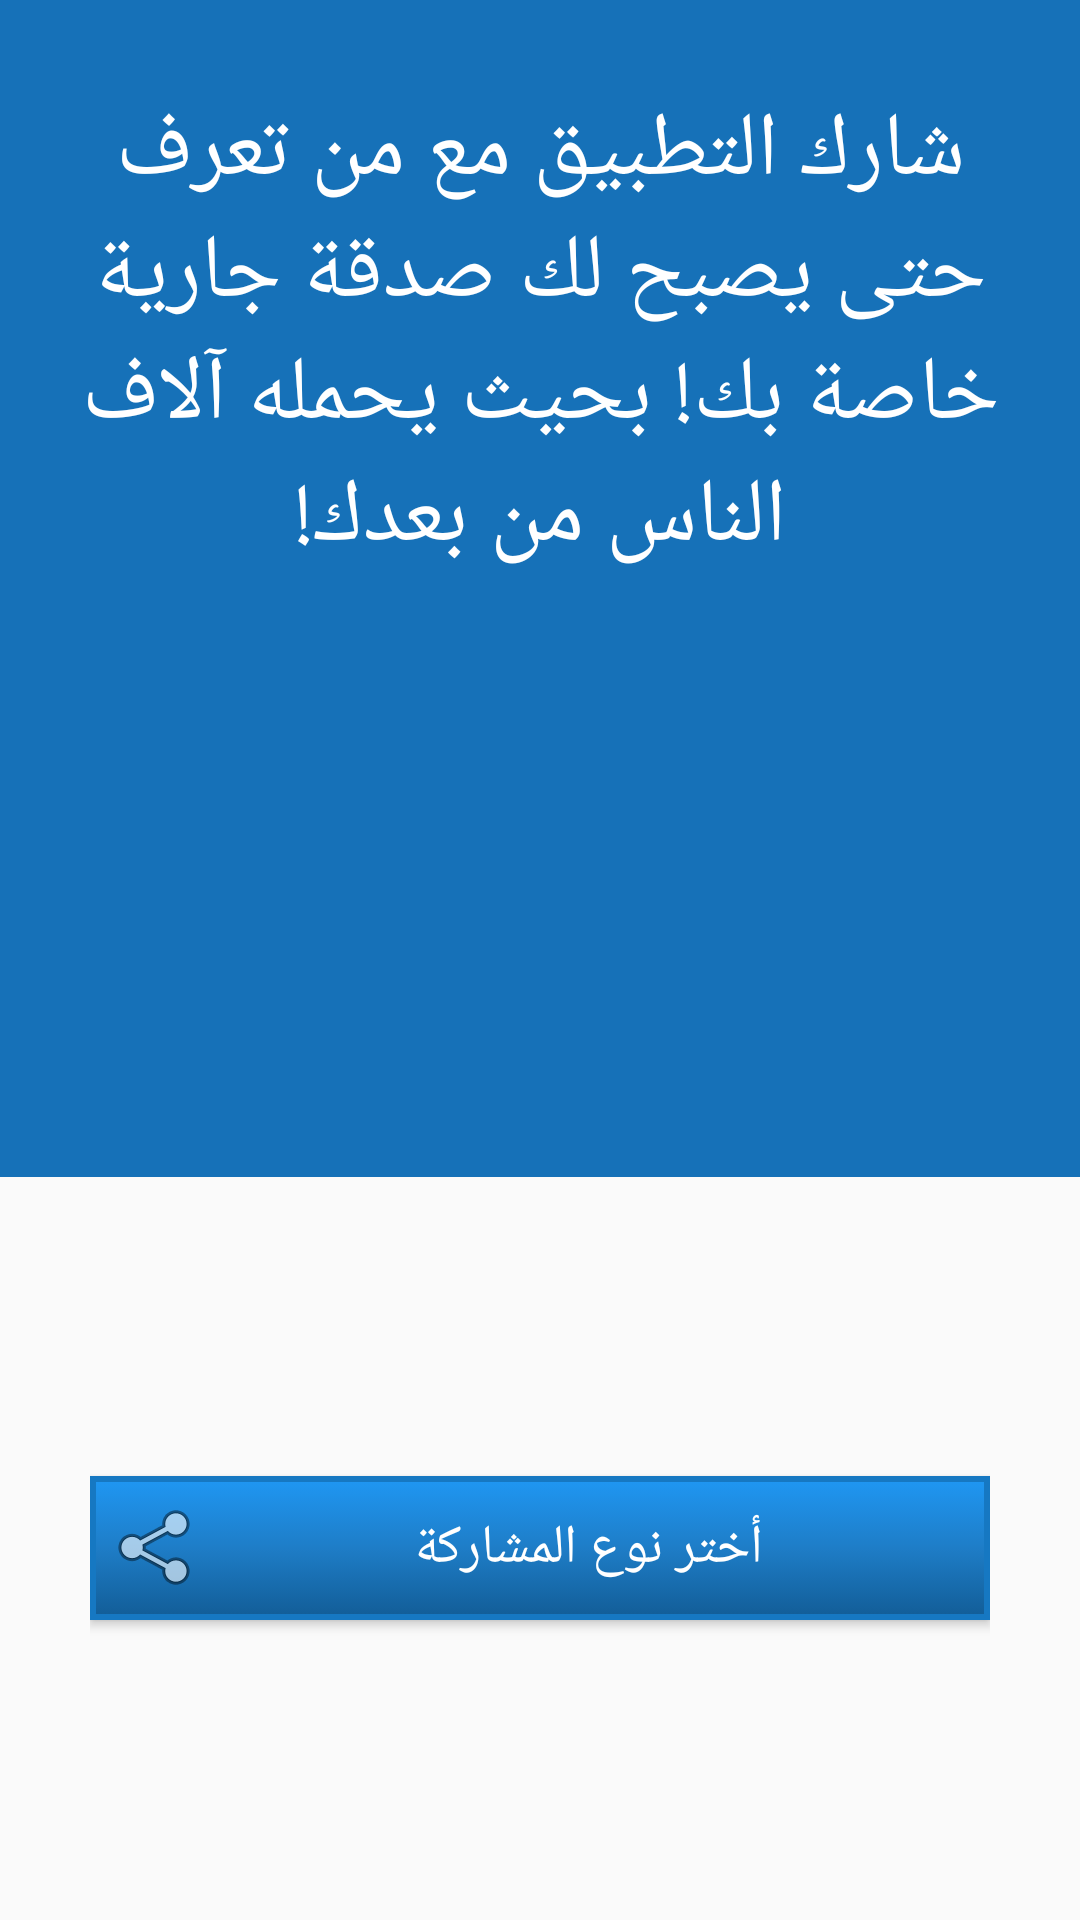

Android layout source for this screen:
<!-- AndroidManifest.xml: application theme AppTheme -->
<!-- res/layout/fragment_about.xml -->
<?xml version="1.0" encoding="utf-8"?>
<FrameLayout xmlns:android="http://schemas.android.com/apk/res/android"
             xmlns:tools="http://schemas.android.com/tools"
             android:layout_width="match_parent"
             android:layout_height="match_parent"
             tools:context=".About">
    <LinearLayout
            android:orientation="vertical"
            android:layout_width="match_parent"
            android:layout_height="match_parent">
        <TextView
                android:text="@string/about"
                android:textSize="30sp"
                android:textColor="#fff"
                android:layout_width="match_parent"
                android:layout_height="wrap_content" android:id="@+id/textView" android:layout_weight="0.5"
                android:gravity="center|top" android:paddingTop="30dp" android:paddingLeft="10dp"
                android:paddingRight="10dp" android:background="@color/colorAccent"/>
        <LinearLayout
                android:orientation="vertical"
                android:layout_width="match_parent"
                android:layout_height="wrap_content" android:layout_weight="0.5" android:gravity="center"
                android:paddingRight="30dp" android:paddingLeft="30dp">
            <Button
                    android:text="أختر نوع المشاركة"
                    android:layout_width="match_parent"
                    android:layout_height="wrap_content" android:id="@+id/share_btn"
                    android:drawableStart="@android:drawable/ic_menu_share" android:background="@drawable/btn_style"
                    android:textColor="#fff" android:padding="7dp" android:textSize="18sp"/>
        </LinearLayout>
    </LinearLayout>
</FrameLayout>
<!-- resources referenced by this layout -->
<resources>
  <color name="colorAccent">#1671b8</color>
  <!-- drawable btn_style (drawable) -->
  <?xml version="1.0" encoding="utf-8"?>
  <selector xmlns:android="http://schemas.android.com/apk/res/android">
      <item android:drawable="@drawable/btn_pressed" android:state_pressed="true"/>
      <item android:drawable="@drawable/btn_normal" />
  </selector>
  <string name="about">شارك التطبيق مع من تعرف حتى يصبح لك صدقة جارية خاصة بك! بحيث يحمله آلاف الناس من بعدك!</string>
  <style name="AppTheme" parent="Theme.AppCompat.Light.DarkActionBar">
          
          <item name="colorPrimary">@color/colorPrimary</item>
          <item name="colorPrimaryDark">@color/colorPrimaryDark</item>
          <item name="colorAccent">@color/colorAccent</item>
      </style>
  <!-- drawable btn_pressed (drawable) -->
  <?xml version="1.0" encoding="utf-8"?>
  <shape android:shape="rectangle" xmlns:android="http://schemas.android.com/apk/res/android">
      <stroke
              android:width="2dp"
              android:color="#1678C2"
      />
      <gradient
              android:angle="270"
              android:startColor="#1670B6"
              android:centerColor="#105E9B"
              android:endColor="#0F4E80"
      />
  </shape>
  <!-- drawable btn_normal (drawable) -->
  <?xml version="1.0" encoding="utf-8"?>
  <shape android:shape="rectangle" xmlns:android="http://schemas.android.com/apk/res/android">
      <stroke
              android:width="2dp"
              android:color="#1678C2"
      />
      <gradient
              android:angle="270"
              android:startColor="#1F97F3"
              android:centerColor="#1E7DC7"
              android:endColor="#125D97"
      />
  </shape>
  <color name="colorPrimary">#1671b8</color>
  <color name="colorPrimaryDark">#1362A0</color>
</resources>
